Run: headless pygame with SDL's dummy video driver; simulated clock (each Clock.tick advances the game by its frame time, no real sleeping); random seed 0; keys injected as events and as key.get_pressed() state; mouse plan: one left click at the window centre at the start of phase 2, then a move to the lower-right quarter at the start of phase 3.
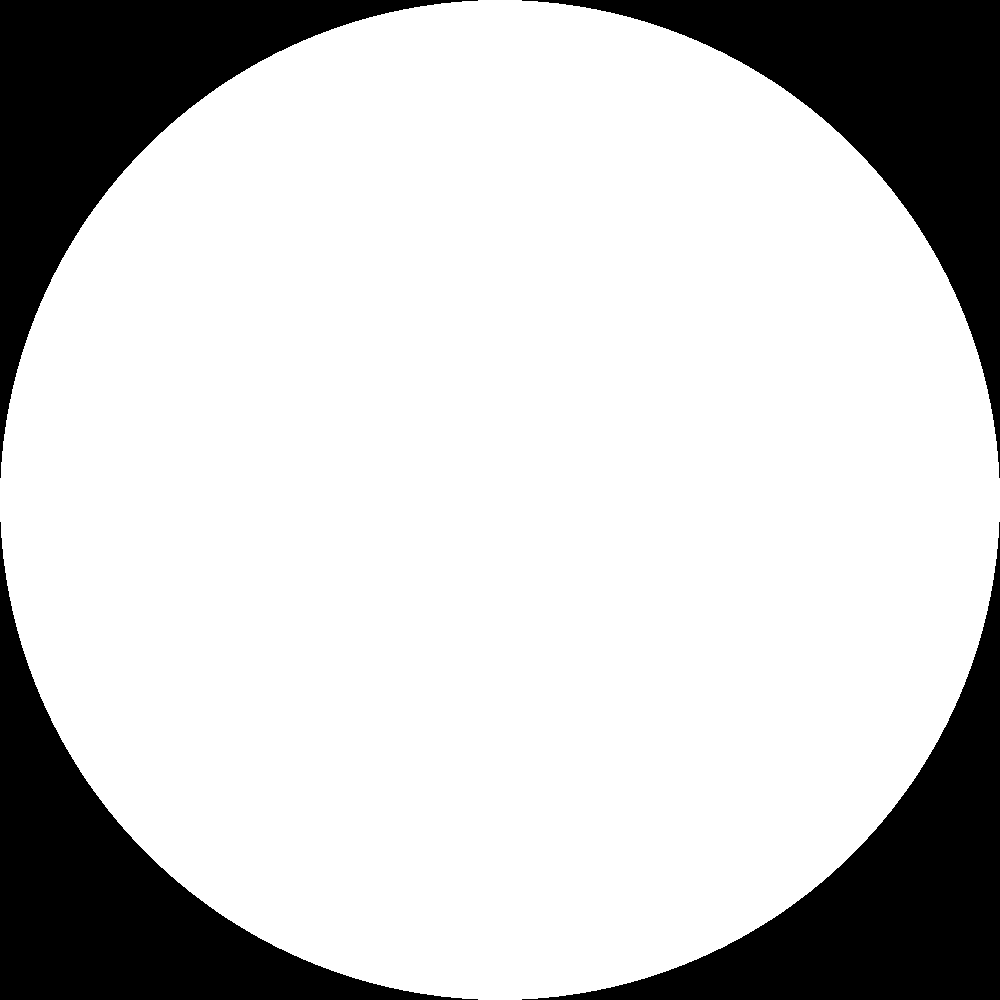
Frame 1 of 4 · flips 1–60 · no input
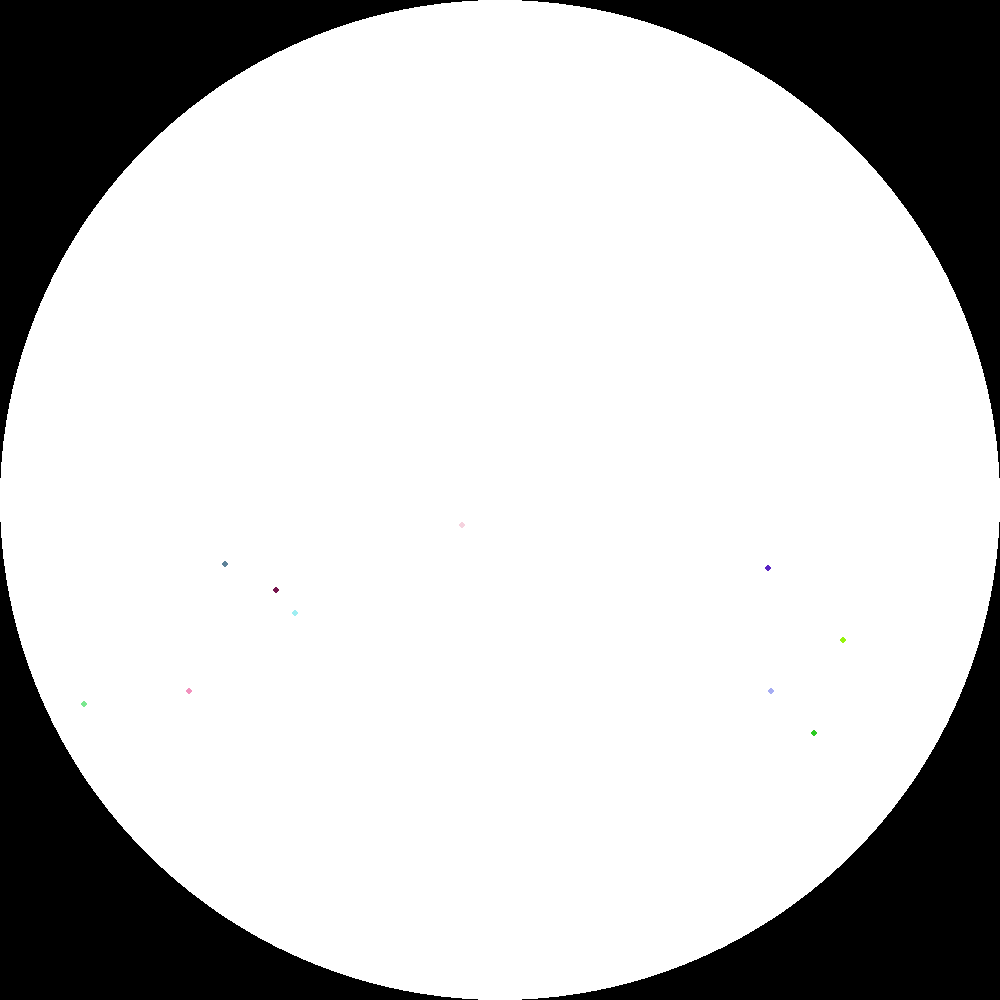
Frame 2 of 4 · flips 61–180 · clicked the window centre · tapped SPACE, RETURN · held RIGHT (→), D
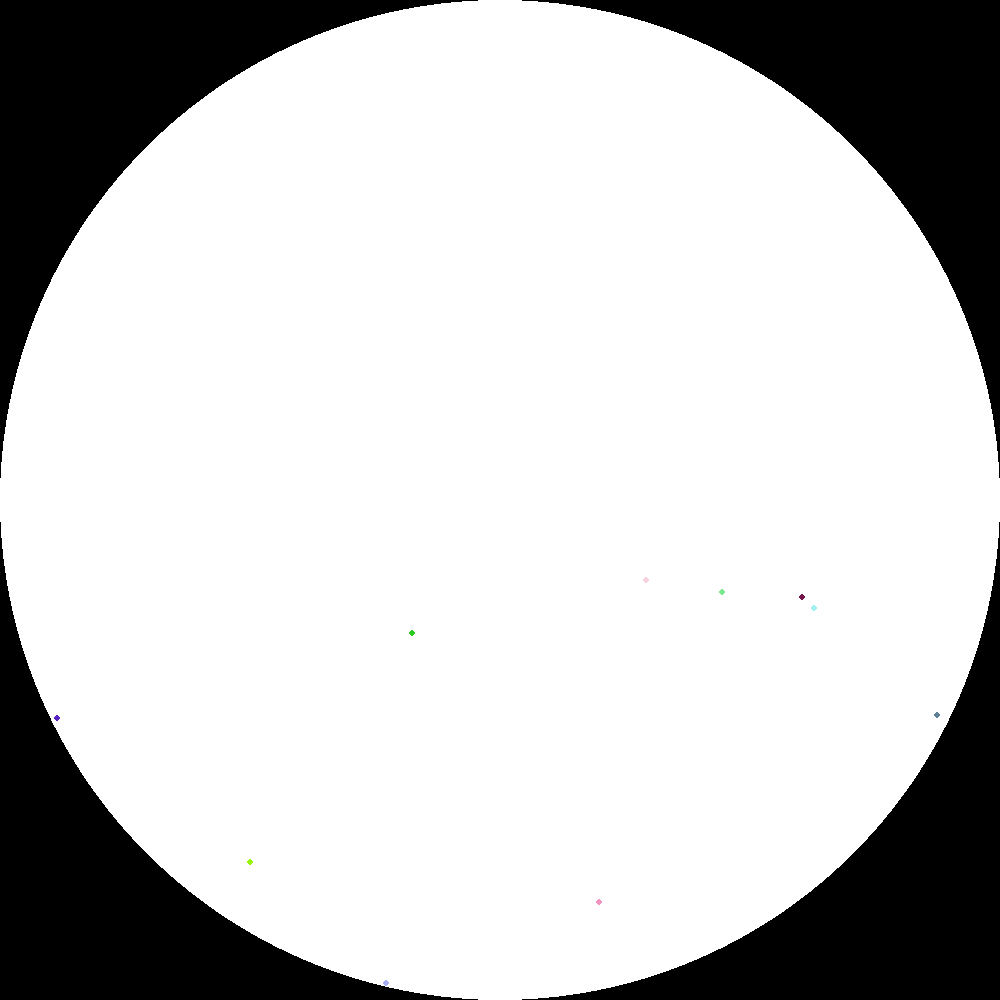
Frame 3 of 4 · flips 181–300 · moved the mouse to the lower-right quarter · held DOWN (↓), S
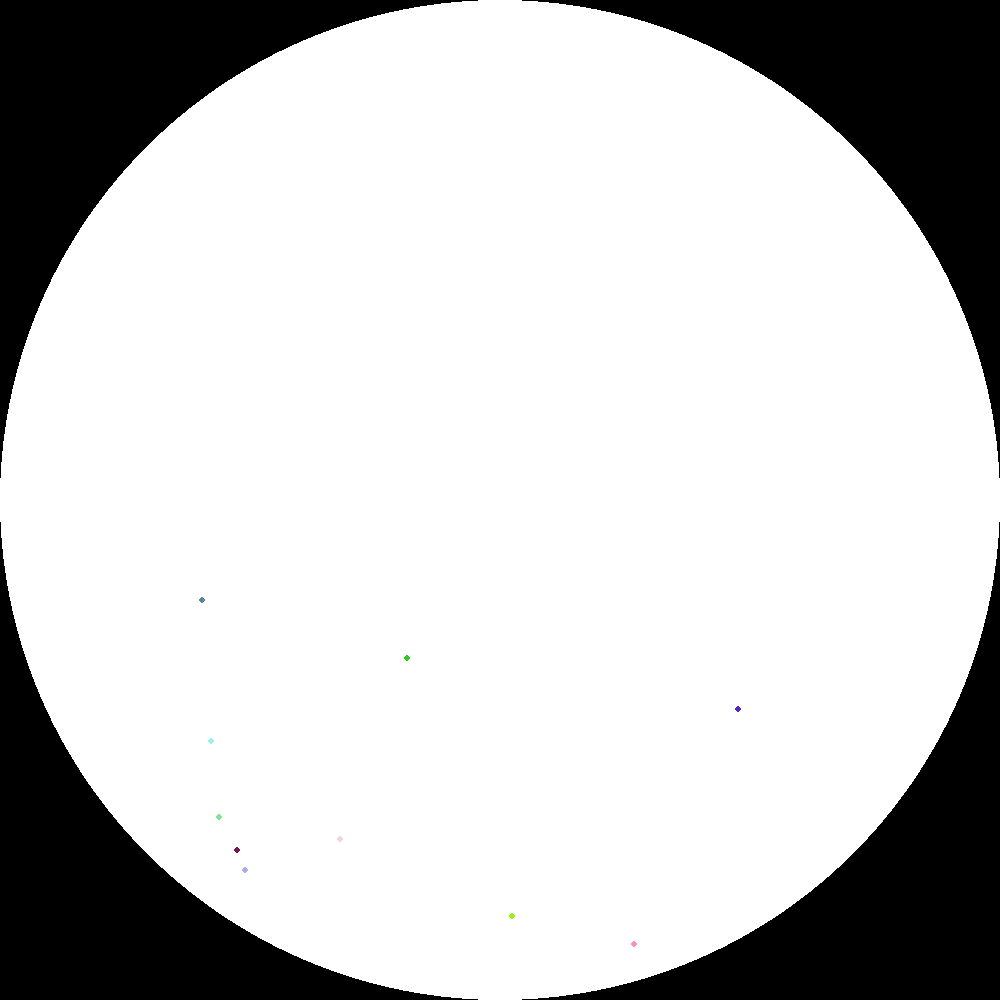
Frame 4 of 4 · flips 301–420 · held LEFT (←), A, UP (↑), W

The pygame program that drew these frames:

from sys import exit
import pygame
from pygame import Vector2
import math
import random

pygame.init()
screen = pygame.display.set_mode((1000, 1000))
pygame.display.set_caption("Bouncing Ball Simulation")
clock = pygame.time.Clock()

#variables
boundary = pygame.draw.circle(screen, (255, 255, 255), (500, 500), 500)
G = Vector2(0, 1000)  # Gravitational constant for the simulation

class Ball:
    def __init__(self, position, velocity, radius, color):
        self.position = Vector2(position)
        self.velocity = Vector2(velocity)
        self.acceleration = Vector2(0, 0)
        self.radius = radius
        self.color = color

    def update(self):
        self.acceleration = G
        self.velocity += self.acceleration * dt
        self.position += self.velocity * dt

        center = Vector2(500, 500)
        distance_from_center = self.position - center
        dist = distance_from_center.length()
        normal = distance_from_center.normalize()

        if dist + self.radius >= 500 and self.velocity.dot(normal) > 0:
            self.velocity = self.velocity.reflect(normal) * 0.97  # Dampen the velocity to simulate energy loss
            self.position = center + normal * (500 - self.radius)

    def collision(self, other):
        distance = self.position - other.position
        if distance.length() < self.radius + other.radius:
            normal = distance.normalize()
            relative_velocity = self.velocity - other.velocity
            velocity_along_normal = relative_velocity.dot(normal)

            if velocity_along_normal > 0:
                return

            restitution = 0.9  # Coefficient of restitution (bounciness)
            impulse_scalar = -(1 + restitution) * velocity_along_normal
            impulse_scalar /= (1 / self.radius) + (1 / other.radius)

            impulse = impulse_scalar * normal
            self.velocity += impulse / self.radius
            other.velocity -= impulse / other.radius

obj = []
while True:
    dt = clock.tick(60) / 1000  # Time in seconds since last frame
    for event in pygame.event.get():
        if event.type == pygame.QUIT:
            print(len(obj))
            pygame.quit()
            exit()
        if event.type == pygame.MOUSEBUTTONDOWN:
            pos = Vector2(pygame.mouse.get_pos())
            for i in range(10):
                if i % 2 == 0:
                    obj.append(Ball(pos + Vector2(i*30, 0), (random.uniform(-200, 200), random.uniform(-200, 200)), 3, (random.randint(10, 255), random.randint(10, 255), random.randint(10, 255))))
                else:
                    obj.append(Ball(pos + Vector2(-i*30, 0), (random.uniform(-200, 200), random.uniform(-200, 200)), 3, (random.randint(10, 255), random.randint(10, 255), random.randint(10, 255))))
            #obj.append(Ball(pos, (0,0), 10, (random.randint(10, 255), random.randint(10, 255), random.randint(10, 255))))
        if event.type == pygame.KEYDOWN:
            if event.key == pygame.K_SPACE:
                obj.clear()
    
    screen.fill((0, 0, 0))
    pygame.draw.circle(screen, (255, 255, 255), (500, 500), 500)
    for ball in obj:
        ball.update()
        pygame.draw.circle(screen, ball.color, (int(ball.position.x), int(ball.position.y)), ball.radius)
    
    for i in range(len(obj)):
        for j in range(i + 1, len(obj)):
            if obj[i].position.distance_to(obj[j].position) <= obj[i].radius + obj[j].radius:
                obj[i].collision(obj[j])
        
    pygame.display.update()
